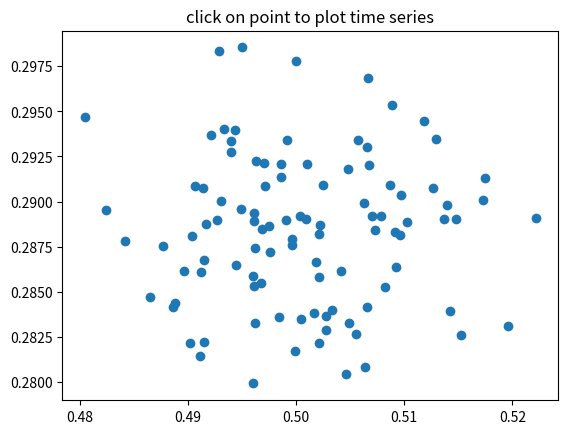

Generate this figure with matplotlib:
%matplotlib inline

import numpy as np
import matplotlib.pyplot as plt


X = np.random.rand(100, 1000)
xs = np.mean(X, axis=1)
ys = np.std(X, axis=1)

fig, ax = plt.subplots()
ax.set_title('click on point to plot time series')
line, = ax.plot(xs, ys, 'o', picker=5)  # 5 points tolerance


def onpick(event):

    if event.artist != line:
        return True

    N = len(event.ind)
    if not N:
        return True

    figi = plt.figure()
    for subplotnum, dataind in enumerate(event.ind):
        ax = figi.add_subplot(N, 1, subplotnum + 1)
        ax.plot(X[dataind])
        ax.text(0.05, 0.9, 'mu=%1.3f\nsigma=%1.3f' % (xs[dataind], ys[dataind]),
                transform=ax.transAxes, va='top')
        ax.set_ylim(-0.5, 1.5)
    figi.show()
    return True

fig.canvas.mpl_connect('pick_event', onpick)

plt.show()